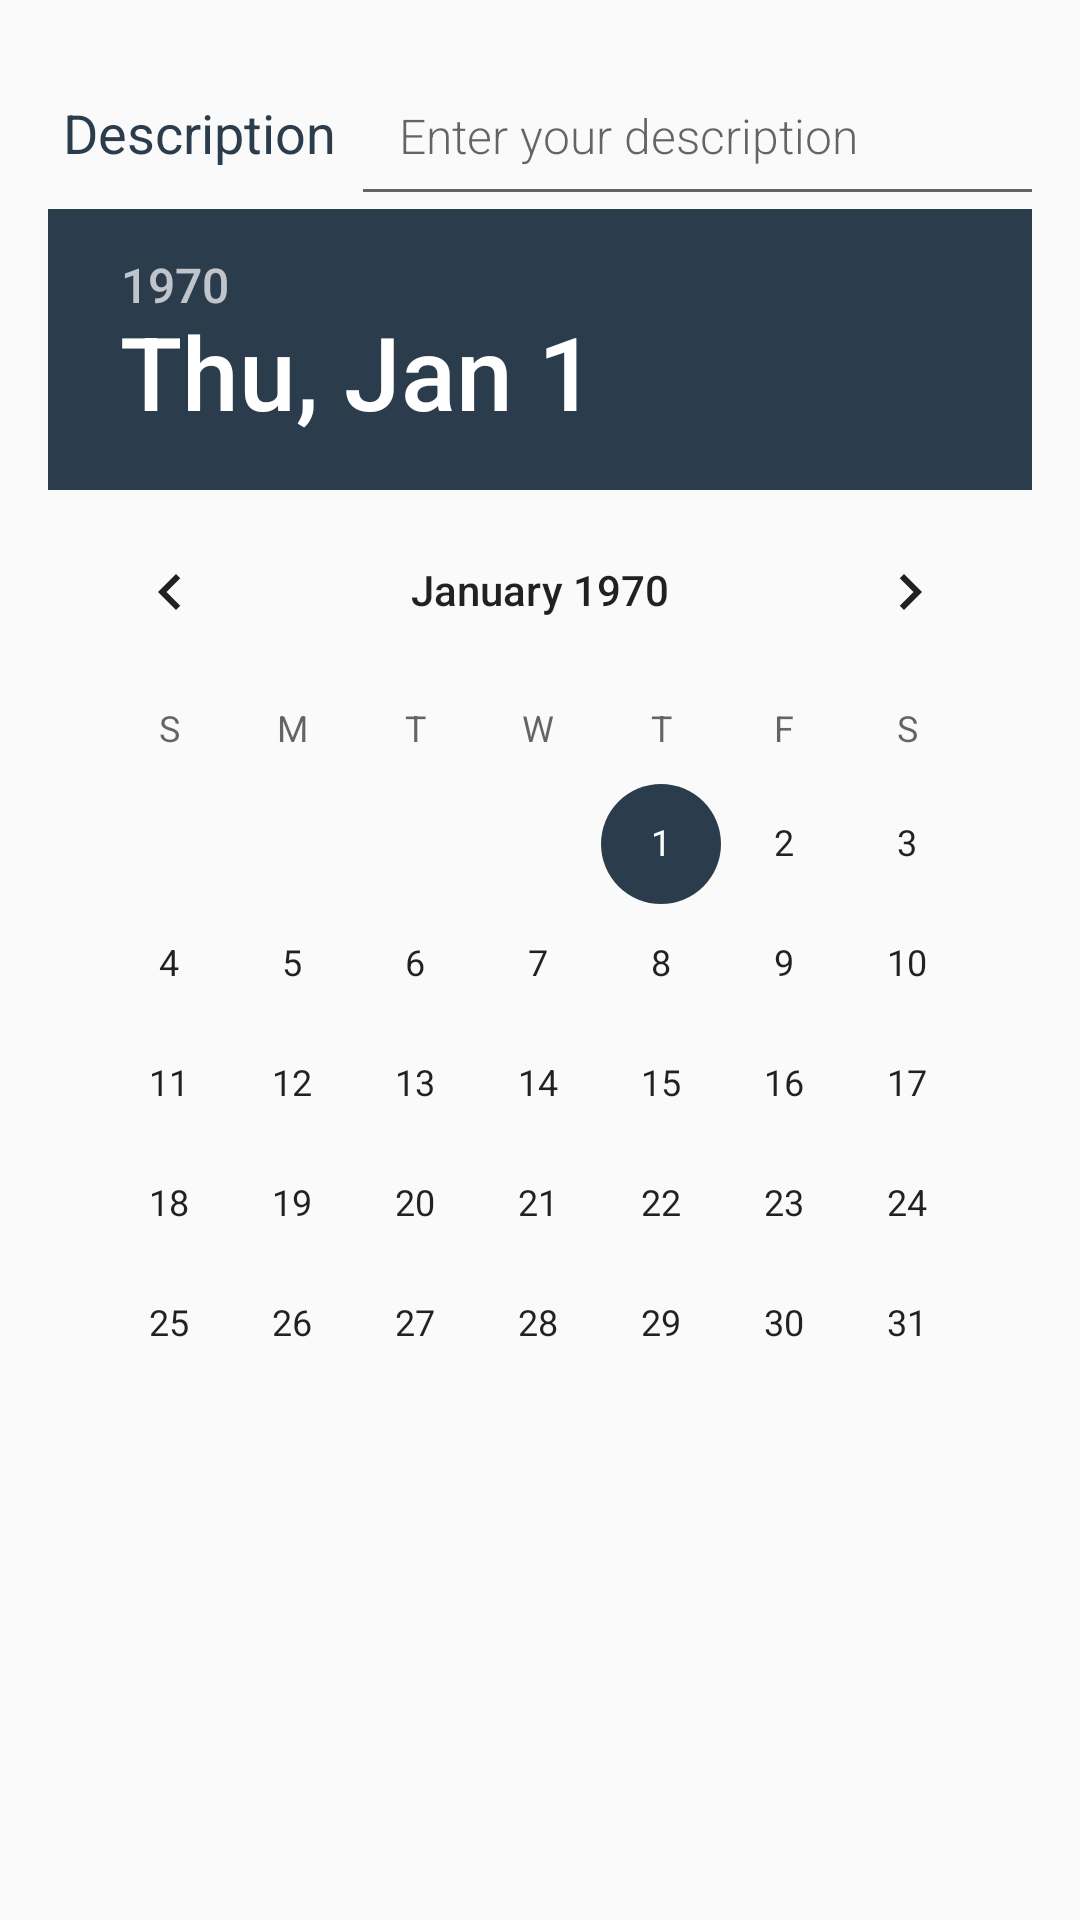

This screen was rendered from an Android layout file. Write that file and the resources it references.
<!-- AndroidManifest.xml: activity theme ReminderTheme -->
<!-- res/layout/activity_create.xml -->
<?xml version="1.0" encoding="utf-8"?>
<LinearLayout xmlns:android="http://schemas.android.com/apk/res/android"
    xmlns:tools="http://schemas.android.com/tools"
    android:layout_width="match_parent"
    android:layout_height="match_parent"
    android:orientation="vertical"
    android:padding="16dp">

    
    <LinearLayout
        android:layout_width="match_parent"
        android:layout_height="wrap_content"
        android:orientation="horizontal">

        
        <TextView
            style="@style/CategoryStyle"
            android:text="@string/category_description"
            android:paddingRight="5dp"
            android:paddingLeft="5dp"/>

        
        <EditText
            android:id="@+id/enter_description"
            style="@style/EditorFieldStyle"
            android:hint="@string/hint_description"
            android:inputType="textMultiLine" />
    </LinearLayout>

    <DatePicker
        android:id="@+id/create_picker"
        android:layout_width="match_parent"
        android:layout_height="wrap_content">
    </DatePicker>



</LinearLayout>
<!-- resources referenced by this layout -->
<resources>
  <string name="category_description">Description</string>
  <string name="hint_description">Enter your description</string>
  <style name="CategoryStyle">
          <item name="android:layout_height">wrap_content</item>
          <item name="android:layout_width">0dp</item>
          <item name="android:layout_weight">1</item>
          <item name="android:paddingTop">16dp</item>
          <item name="android:textColor">@color/colorAccent</item>
          <item name="android:fontFamily">sans-serif</item>
          <item name="android:textAppearance">?android:textAppearanceMedium</item>
      </style>
  <style name="EditorFieldStyle">
          <item name="android:layout_height">wrap_content</item>
          <item name="android:layout_width">match_parent</item>
          <item name="android:fontFamily">sans-serif-light</item>
          <item name="android:textAppearance">?android:textAppearanceListItemSmall</item>
          <item name="android:padding">16dp</item>
      </style>
  <style name="ReminderTheme" parent="Theme.AppCompat.Light">
          <item name="colorPrimary">@color/colorPrimary</item>
          <item name="colorPrimaryDark">@color/colorPrimaryDark</item>
          <item name="colorAccent">@color/colorAccent</item>
      </style>
  <color name="colorAccent">#2B3D4D</color>
  <color name="colorPrimary">#ffeb3b</color>
  <color name="colorPrimaryDark">#ffc107</color>
</resources>
